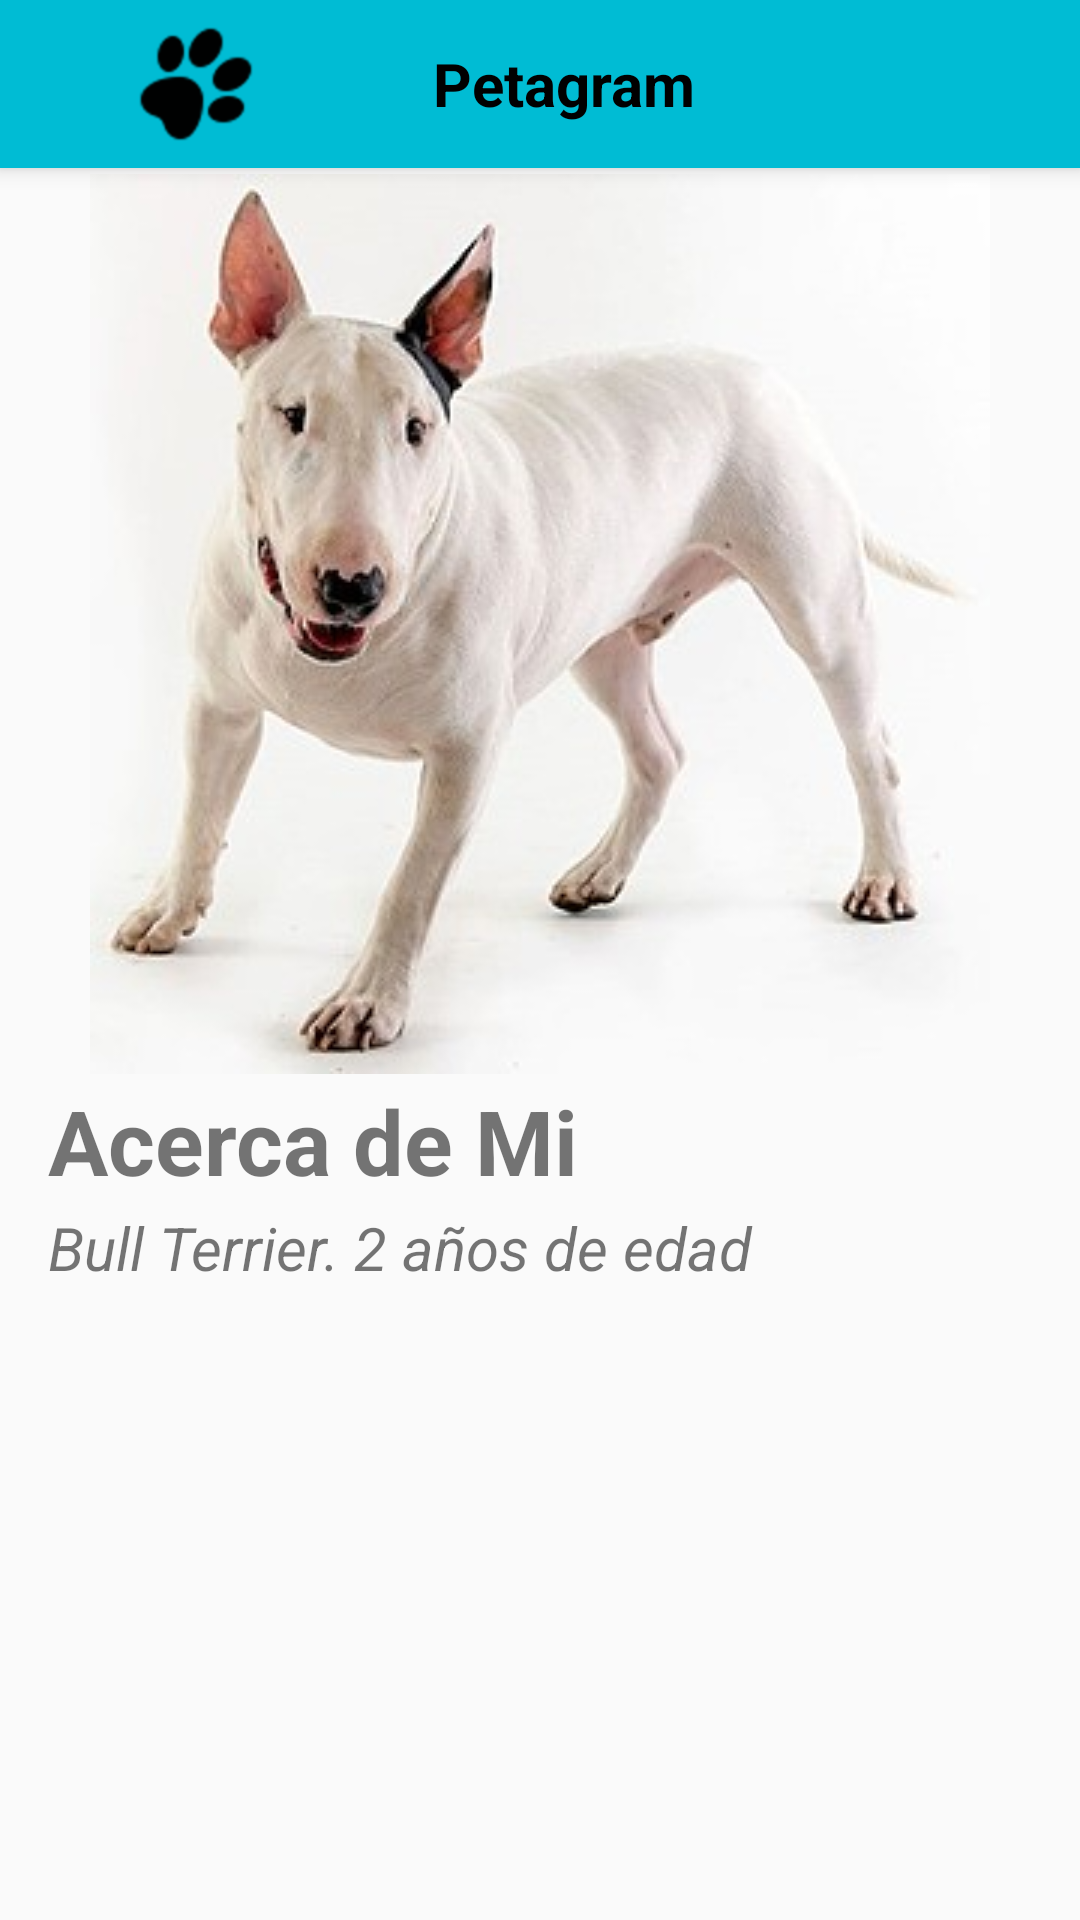

Write the Android layout XML for this screen, with the resource values it uses.
<!-- AndroidManifest.xml: application theme AppTheme -->
<!-- res/layout/activity_acercade.xml -->
<?xml version="1.0" encoding="utf-8"?>
<androidx.constraintlayout.widget.ConstraintLayout
    xmlns:android="http://schemas.android.com/apk/res/android"
    xmlns:app="http://schemas.android.com/apk/res-auto"
    xmlns:tools="http://schemas.android.com/tools"
    android:layout_width="match_parent"
    android:layout_height="match_parent"
    tools:context=".menu.Acercade">

    <include
        android:id="@+id/miActionBarmascotaFavorita"
        layout="@layout/actionbar_mascotafavorita">
    </include>

    <LinearLayout
        android:layout_width="match_parent"
        android:layout_height="wrap_content"
        android:orientation="vertical"
        android:layout_marginTop="@dimen/top_pading"
        android:layout_marginRight="@dimen/activity_vertical_margin"
        android:layout_marginLeft="@dimen/activity_vertical_margin"
        app:layout_constraintTop_toBottomOf="@id/miActionBarmascotaFavorita">

        <ImageView
            android:id="@+id/imgDeveloper"
            android:layout_width="@dimen/image_bio"
            android:layout_height="@dimen/image_bio"
            android:layout_gravity="center_horizontal"
            android:scaleType="centerCrop"
            android:src="@drawable/bullterrier"
            tools:ignore="ContentDescription">

        </ImageView>

        <TextView
            android:id="@+id/txtBio"
            android:layout_width="match_parent"
            android:layout_height="wrap_content"
            android:layout_marginTop="@dimen/top_pading_text"
            android:textStyle="bold"
            android:textSize="@dimen/text_bio_title"
            android:text="@string/acerca_title">
        </TextView>

        <TextView
            android:id="@+id/txtBioDetail"
            android:layout_width="match_parent"
            android:layout_height="wrap_content"
            android:layout_marginTop="@dimen/top_pading_text"
            android:textStyle="italic"
            android:textSize="@dimen/text_bio"
            android:text="@string/acerca_bio">
        </TextView>

    </LinearLayout>



</androidx.constraintlayout.widget.ConstraintLayout>
<!-- res/layout/actionbar_mascotafavorita.xml (included above) -->
<?xml version="1.0" encoding="utf-8"?>
<androidx.appcompat.widget.Toolbar xmlns:android="http://schemas.android.com/apk/res/android"
    xmlns:app="http://schemas.android.com/apk/res-auto"
    xmlns:tools="http://schemas.android.com/tools"
    android:layout_width="match_parent"
    android:layout_height="?attr/actionBarSize"
    android:background="@color/colorPrimary"
    android:elevation="@dimen/elevacion_actionbar">
    <LinearLayout
        android:layout_width="match_parent"
        android:layout_height="match_parent"
        android:orientation="horizontal"
        android:weightSum="3">

        <ImageView
            android:layout_width="@dimen/app_icon"
            android:layout_height="@dimen/app_icon"
            android:layout_gravity="center"
            android:src="@mipmap/pet"
            android:layout_weight="1"
            tools:ignore="ContentDescription"
            >
        </ImageView>

        <TextView
            android:layout_width="wrap_content"
            android:layout_height="wrap_content"
            android:layout_gravity="center_vertical"
            android:text="@string/app_name"
            android:textSize="@dimen/app_name"
            android:textColor="@color/design_default_color_on_secondary"
            android:textStyle="bold"
            android:textAlignment="center"
            android:layout_weight="1"
            tools:ignore="RtlCompat">
        </TextView>

        <ImageView
            android:layout_width="@dimen/app_icon"
            android:layout_height="@dimen/app_icon"
            android:layout_gravity="center"
            android:layout_weight="1"
            tools:ignore="ContentDescription">
        </ImageView>

    </LinearLayout>

</androidx.appcompat.widget.Toolbar>
<!-- resources referenced by this layout -->
<resources>
  <color name="colorPrimary">#00BCD4</color>
  <dimen name="activity_vertical_margin">16dp</dimen>
  <dimen name="app_icon">40dp</dimen>
  <dimen name="app_name">20sp</dimen>
  <dimen name="elevacion_actionbar">4dp</dimen>
  <dimen name="image_bio">300dp</dimen>
  <dimen name="text_bio">20sp</dimen>
  <dimen name="text_bio_title">30sp</dimen>
  <dimen name="top_pading">2dp</dimen>
  <dimen name="top_pading_text">2dp</dimen>
  <!-- drawable bullterrier: jpg bitmap (drawable-hdpi, 6244 bytes) -->
  <!-- mipmap pet: png bitmap (mipmap-hdpi, 868 bytes) -->
  <string name="acerca_bio">Bull Terrier. 2 años de edad</string>
  <string name="acerca_title">Acerca de Mi</string>
  <string name="app_name">Petagram</string>
  <style name="AppTheme" parent="Theme.AppCompat.Light.NoActionBar">
          
          <item name="colorPrimary">@color/colorPrimary</item>
          <item name="colorPrimaryDark">@color/colorPrimaryDark</item>
          <item name="colorAccent">@color/colorAccent</item>
          <item name="colorControlNormal">@color/design_default_color_on_secondary</item>
      </style>
  <color name="colorPrimaryDark">#0097A7</color>
  <color name="colorAccent">#FF5722</color>
</resources>
